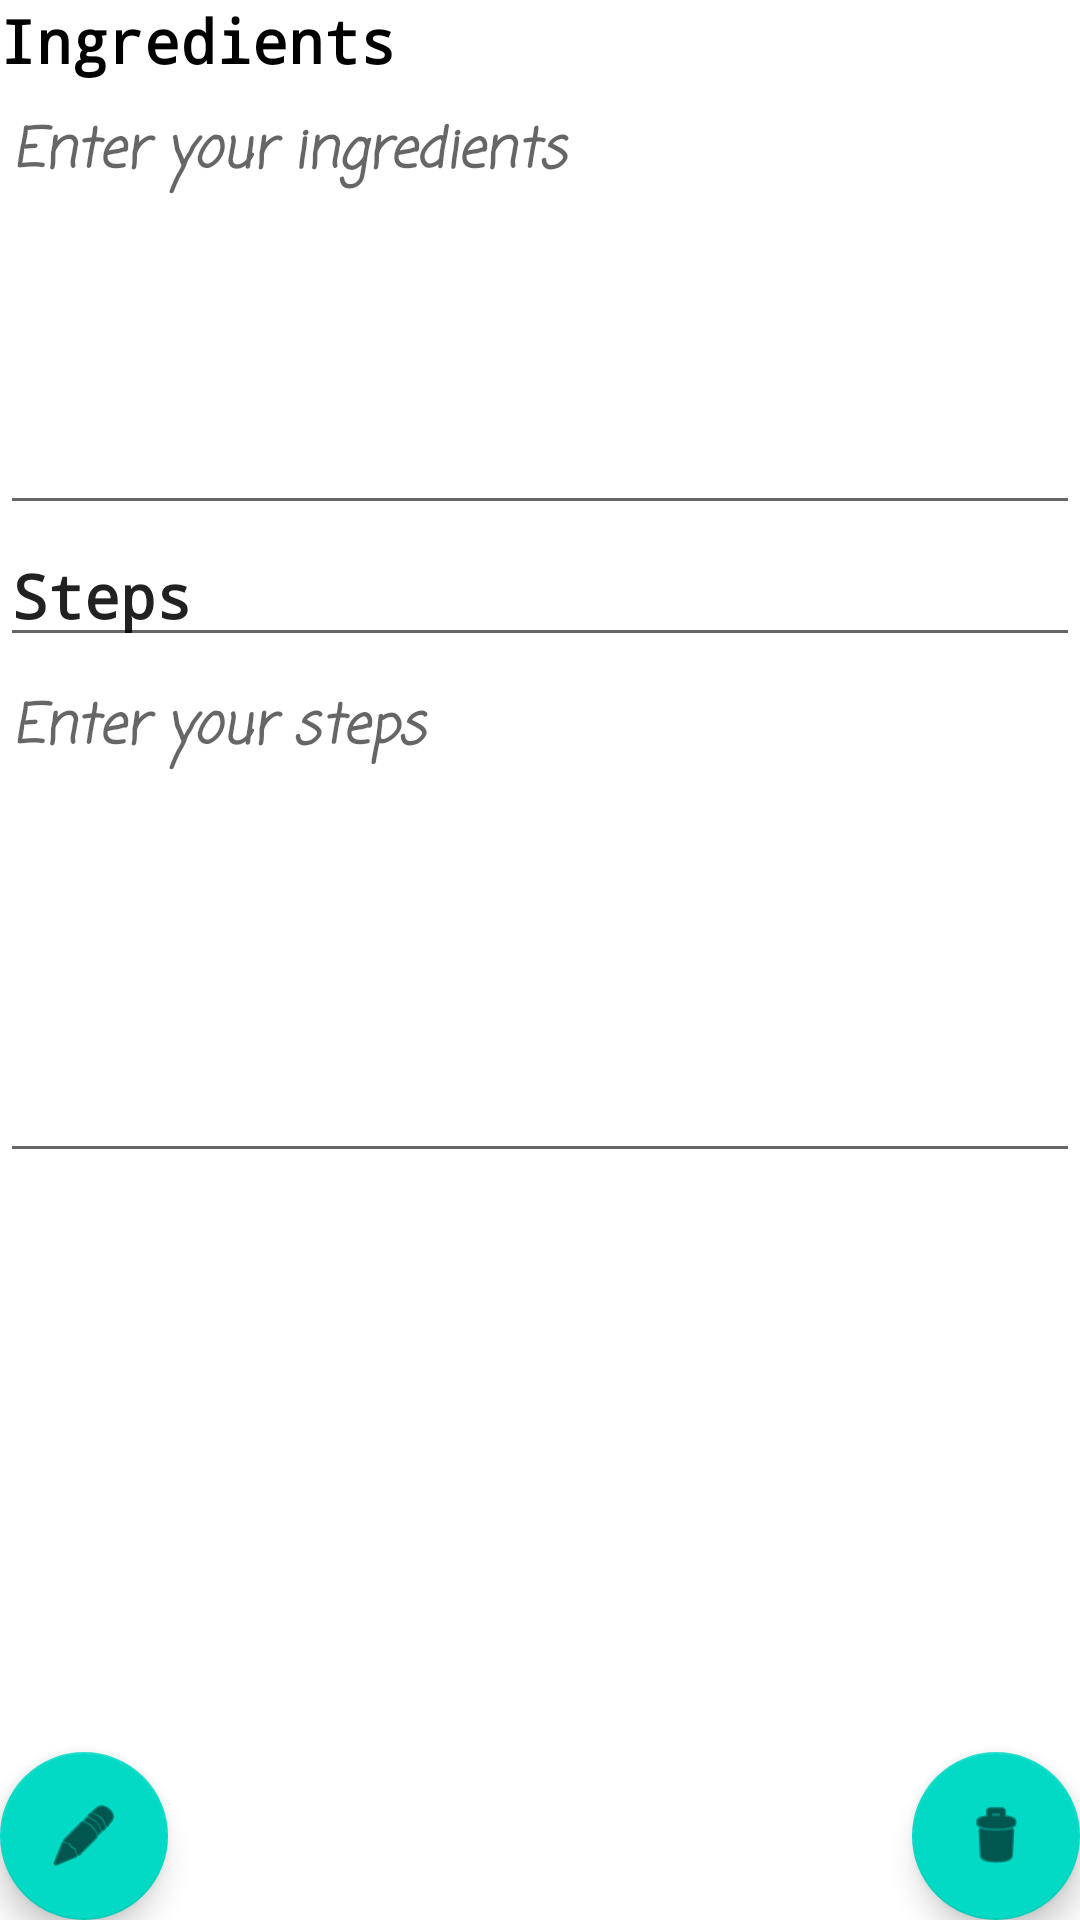

This screen was rendered from an Android layout file. Write that file and the resources it references.
<!-- AndroidManifest.xml: application theme Theme.MyBukuResipi -->
<!-- res/layout/activity_view_recipe.xml -->
<?xml version="1.0" encoding="utf-8"?>
<androidx.constraintlayout.widget.ConstraintLayout xmlns:android="http://schemas.android.com/apk/res/android"
    xmlns:app="http://schemas.android.com/apk/res-auto"
    xmlns:tools="http://schemas.android.com/tools"
    android:layout_width="match_parent"
    android:layout_height="match_parent"
    tools:context=".viewRecipe">








    <com.google.android.material.floatingactionbutton.FloatingActionButton
        android:id="@+id/editBtn"
        android:layout_width="wrap_content"
        android:layout_height="wrap_content"
        android:clickable="true"
        app:layout_constraintBottom_toBottomOf="parent"
        app:layout_constraintStart_toStartOf="parent"
        app:srcCompat="@android:drawable/ic_menu_edit" />

    <com.google.android.material.floatingactionbutton.FloatingActionButton
        android:id="@+id/delBtn"
        android:layout_width="wrap_content"
        android:layout_height="wrap_content"
        android:clickable="true"
        app:layout_constraintBottom_toBottomOf="parent"
        app:layout_constraintEnd_toEndOf="parent"
        app:srcCompat="@android:drawable/ic_menu_delete" />

    <LinearLayout
        android:layout_width="match_parent"
        android:layout_height="match_parent"
        android:orientation="vertical">

        <TextView
            android:id="@+id/textView6"
            android:layout_width="match_parent"
            android:layout_height="wrap_content"
            android:fontFamily="monospace"
            android:text="Ingredients"
            android:textColor="@color/black"
            android:textSize="20sp"
            android:textStyle="bold" />

        <EditText
            android:id="@+id/inIngredient"
            android:layout_width="match_parent"
            android:layout_height="148dp"
            android:ems="10"
            android:fontFamily="casual"
            android:gravity="start|top"
            android:hint="Enter your ingredients"
            android:inputType="textMultiLine"
            android:textColor="#E91E63"
            android:textSize="18sp"
            android:textStyle="bold|italic" />

        <EditText
            android:id="@+id/editTextTextPersonName"
            android:layout_width="match_parent"
            android:layout_height="wrap_content"
            android:ems="10"
            android:fontFamily="monospace"
            android:inputType="textPersonName"
            android:text="Steps"
            android:textSize="20sp"
            android:textStyle="bold" />

        <EditText
            android:id="@+id/inStep"
            android:layout_width="match_parent"
            android:layout_height="172dp"
            android:ems="10"
            android:fontFamily="casual"
            android:gravity="start|top"
            android:hint="Enter your steps"
            android:inputType="textMultiLine"
            android:textColor="#1F6522"
            android:textSize="18sp"
            android:textStyle="bold|italic" />
    </LinearLayout>
</androidx.constraintlayout.widget.ConstraintLayout>
<!-- resources referenced by this layout -->
<resources>
  <!-- drawable bg: png bitmap (drawable-v24, 107639 bytes) -->
  <style name="Theme.MyBukuResipi" parent="Theme.MaterialComponents.DayNight.DarkActionBar">
          
          <item name="colorPrimary">@color/purple_500</item>
          <item name="colorPrimaryVariant">@color/purple_700</item>
          <item name="colorOnPrimary">@color/white</item>
          
          <item name="colorSecondary">@color/teal_200</item>
          <item name="colorSecondaryVariant">@color/teal_700</item>
          <item name="colorOnSecondary">@color/black</item>
          
          <item name="android:statusBarColor" tools:targetApi="l">?attr/colorPrimaryVariant</item>
          
      </style>
  <!-- not gathered from this repository: default colours our renderer supplied (Android Studio template values) -->
  <color name="purple_500">#FF6200EE</color>
  <color name="purple_700">#FF3700B3</color>
  <color name="teal_200">#FF03DAC5</color>
  <color name="teal_700">#FF018786</color>
  <color name="black">#FF000000</color>
  <color name="white">#FFFFFFFF</color>
</resources>
